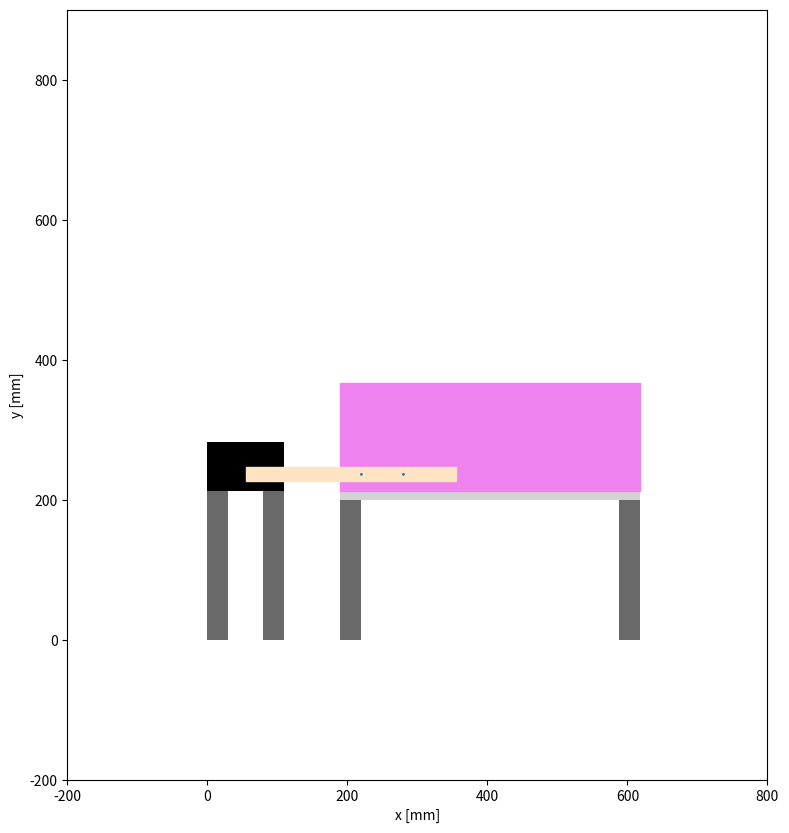

Generate this figure with matplotlib:
# -*- coding: utf-8 -*-
"""
Created on Mon Jun 16 23:24:44 2025

[redacted]
"""

'''
main file for the design of the automated lifting setup
'''

'''
import motordesign_keyelements as fun1
import motordesign_functions as fun

import matplotlib.pyplot as plt
import numpy as np
import matplotlib.patches as patches

# Motor design

# ADJUSTABLE ELEMENTS
# Set the origin
origin = [0, 0]
# First aluminum piece
aluminum1_height = 212 # [mm]
# Second aluminum piece
#aluminum2_height = 200 # [mm]
# Distance between two motor frames
dist_1 = 50
# Distance between motor frame and experiment tank aluminum shelf
dist_2 = 100
# Distance between two frames under acrylic base
dist_3 = 368


# Third aluminum piece
aluminum3_height = 200 # aluminum 3 and 4 are identical
# Frame thickness always the same
frame_width = 30 
# How high I want to set the second piece (horizontal aluminum frame) the lower bottom of the horizontal frame
aluminum2_height = 550 
# Distance between aluminum piece 1 and the setup (left edge)
dist_frame_setup = 100 
# Styrofoam board length
styrofoam_length = 428
styrofoam_width = 155
# motor's acrylic base size (mabs)
motor_length = 110
motor_width = 70

arm_length = 300
arm_width = 20

# Plot range
x_lower = -200
x_upper = 800
y_lower = -200
y_upper = 800
increment_axis_number = 50

# Fixed parameter
full_tank_width_withedge = 428
acrylic_bottom_length = 428
acrylic_bottom_thickness = 12


# Create figure
plt.figure(figsize=(20, 20), dpi=300)

# Step 1: Draw all the aluminum frames
frames = [fun1.Board(origin, frame_width, aluminum1_height), # Piece 1
          fun1.Board([origin[0]+frame_width+dist_1, origin[1]], frame_width, aluminum1_height), # Piece 2
          fun1.Board([origin[0]+2*frame_width+dist_1+dist_2, origin[1]], frame_width, aluminum3_height), # Piece 3
          fun1.Board([origin[0]+3*frame_width+dist_1+dist_2+dist_3, origin[1]], frame_width, aluminum3_height)] # Piece 4
for f in frames:
    f.draw()


# Step 2: Draw all the acrylic bottom (底座 for the acrylic) (Piece 5)
acrylic_bottom = fun1.Board([origin[0]+2*frame_width+dist_1+dist_2, origin[1]+aluminum3_height], 
                            acrylic_bottom_length, acrylic_bottom_thickness)
acrylic_bottom.draw(facecolor='lightgray')

# Step 3: Plot the styrofoam board (Piece 6)
styrofoam = fun1.Board([origin[0]+2*frame_width+dist_1+dist_2, origin[1]+aluminum3_height+acrylic_bottom_thickness], styrofoam_length, styrofoam_width)
styrofoam.draw(facecolor='violet')

# Step 4: Rectangle for motor (Piece 7)
motor = fun1.Board([origin[0], origin[1]+aluminum1_height], motor_length, motor_width)
motor.draw(facecolor='black')

# Step 5: The bar/arm connects the motor to styrofoam board
arm = fun1.Board([origin[0]+0.5*motor_length, origin[1]+aluminum1_height+0.2*motor_width], arm_length, arm_width)
arm.draw(facecolor='bisque')
    
# Finalize the plot with the right dimensions
fun.plot_all(x_upper, y_upper, x_lower, y_lower, increment_axis_number)
'''











import matplotlib.pyplot as plt
import matplotlib.patches as patches
from matplotlib.transforms import Affine2D
from matplotlib import animation
import numpy as np

# -------------------------- Setup Parameters --------------------------
origin = [0, 0]
aluminum1_height = 212
aluminum3_height = 200
frame_width = 30
dist_1 = 50
dist_2 = 80
dist_3 = 368
acrylic_bottom_thickness = 12
styrofoam_length = 428
styrofoam_width = 155
motor_length = 110
motor_width = 70
arm_length = 300
arm_width = 20

x_lower = -200
x_upper = 800
y_lower = -200
y_upper = 900
# -------------------------- Static Elements --------------------------
fig, ax = plt.subplots(figsize=(10, 10), dpi=300)
ax.set_xlim(x_lower, x_upper)
ax.set_ylim(y_lower, y_upper)
ax.set_aspect('equal')
ax.set_xlabel('x [mm]')
ax.set_ylabel('y [mm]')

# Aluminum Frames
frames = [
    patches.Rectangle((origin[0], origin[1]), frame_width, aluminum1_height, facecolor='dimgray'),
    patches.Rectangle((origin[0] + frame_width + dist_1, origin[1]), frame_width, aluminum1_height, facecolor='dimgray'),
    patches.Rectangle((origin[0] + 2 * frame_width + dist_1 + dist_2, origin[1]), frame_width, aluminum3_height, facecolor='dimgray'),
    patches.Rectangle((origin[0] + 3 * frame_width + dist_1 + dist_2 + dist_3, origin[1]), frame_width, aluminum3_height, facecolor='dimgray')
]
for frame in frames:
    ax.add_patch(frame)

# Acrylic Base
acrylic_x = origin[0] + 2 * frame_width + dist_1 + dist_2
acrylic_y = origin[1] + aluminum3_height
acrylic_bottom = patches.Rectangle((acrylic_x, acrylic_y), styrofoam_length, acrylic_bottom_thickness, facecolor='lightgray')
ax.add_patch(acrylic_bottom)

# Motor Base
motor_x = origin[0]
motor_y = origin[1] + aluminum1_height
motor = patches.Rectangle((motor_x, motor_y), motor_length, motor_width, facecolor='black')
ax.add_patch(motor)

# -------------------------- Rotating Elements --------------------------
# Arm and foam initial position
arm_x = origin[0] + 0.5 * motor_length
arm_y = origin[1] + aluminum1_height + 0.2 * motor_width
foam_x = acrylic_x
foam_y = acrylic_y + acrylic_bottom_thickness
fix_pt1 = (acrylic_x+frame_width, arm_y+0.5*arm_width)
fix_pt2 = (acrylic_x+3*frame_width, arm_y+0.5*arm_width)
fix_pt_radius = 2

# Rotation center = left end center of the arm
rotation_center = (arm_x, arm_y + arm_width / 2)

# Arm and styrofoam (will rotate)
foam_rect = patches.Rectangle((foam_x, foam_y), styrofoam_length, styrofoam_width, color='violet', zorder=1)
arm_rect = patches.Rectangle((arm_x, arm_y), arm_length, arm_width, color='bisque', zorder=2)

# Fixing points on the styrofoam 
fix_pt1 = patches.Circle(fix_pt1, fix_pt_radius, zorder=3)
fix_pt2 = patches.Circle(fix_pt2, fix_pt_radius, zorder=3)

ax.add_patch(foam_rect)
ax.add_patch(arm_rect)
ax.add_patch(fix_pt1)
ax.add_patch(fix_pt2)

# -------------------------- Animation Function --------------------------
def animate(i):
    angle = i  # degrees
    t = Affine2D().rotate_deg_around(rotation_center[0], rotation_center[1], angle)
    arm_rect.set_transform(t + ax.transData)
    foam_rect.set_transform(t + ax.transData)
    fix_pt1.set_transform(t + ax.transData)
    fix_pt2.set_transform(t + ax.transData)
    return arm_rect, foam_rect, fix_pt1, fix_pt2

# -------------------------- Create Animation --------------------------
ani = animation.FuncAnimation(fig, animate, frames=np.linspace(0, 50, 50), interval=30, blit=True, repeat=False)

plt.show()

